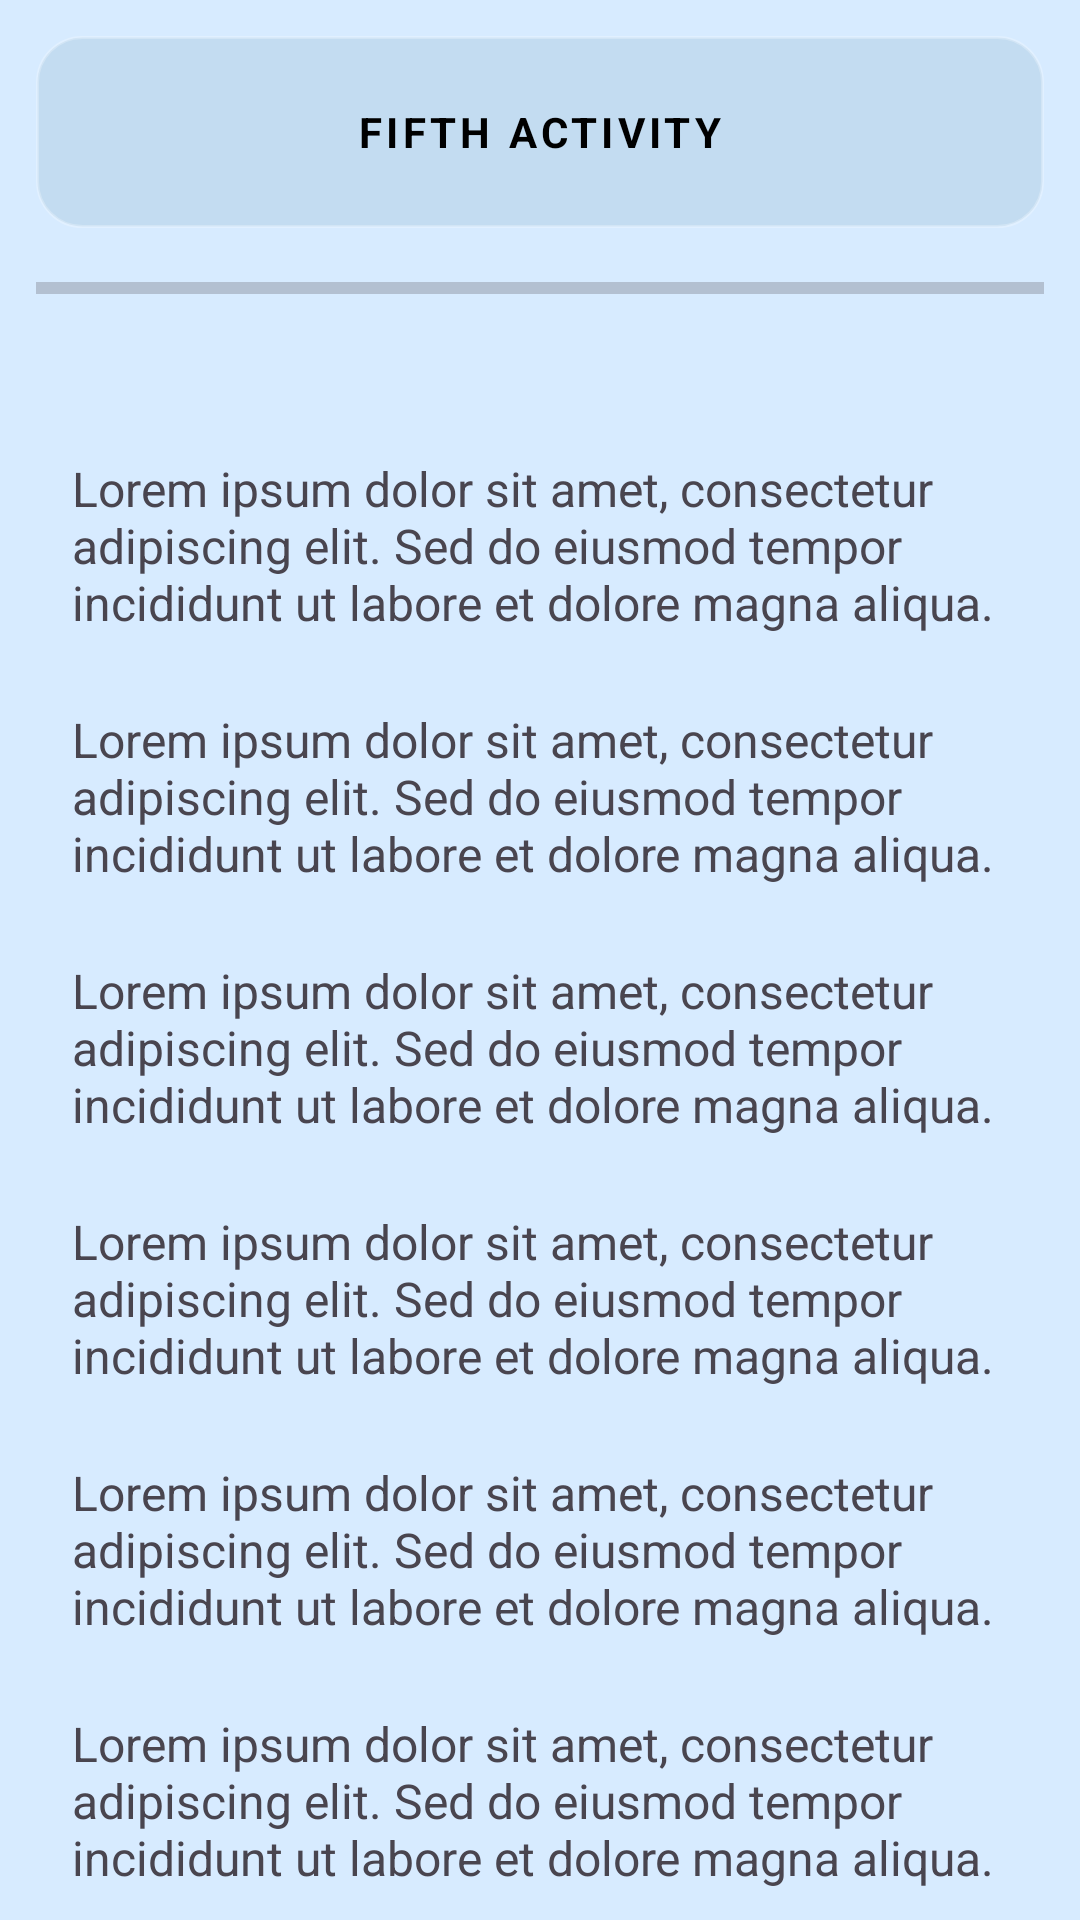

Write the Android layout XML for this screen, with the resource values it uses.
<!-- AndroidManifest.xml: application theme Theme.HironoApps -->
<!-- res/layout/activity_fifth.xml -->
<?xml version="1.0" encoding="utf-8"?>
<androidx.coordinatorlayout.widget.CoordinatorLayout
    xmlns:android="http://schemas.android.com/apk/res/android"
    xmlns:app="http://schemas.android.com/apk/res-auto"
    xmlns:tools="http://schemas.android.com/tools"
    android:layout_width="match_parent"
    android:layout_height="match_parent"
    android:background="@color/bg"
    tools:context=".Home.pertemuan_5.FifthActivity">

    <com.google.android.material.appbar.AppBarLayout
        android:layout_width="match_parent"
        android:layout_height="wrap_content"
        android:background="@android:color/transparent"
        app:elevation="0dp"
        app:liftOnScroll="false"
        app:liftOnScrollTargetViewId="@id/sv_wrapper">

        <androidx.appcompat.widget.Toolbar
            android:id="@+id/toolbar"
            android:layout_width="match_parent"
            android:layout_height="?attr/actionBarSize"
            android:layout_margin="12dp"
            android:background="@drawable/toolbar_glass"
            app:navigationIcon="@drawable/ic_arrow_back_black">

            <TextView
                android:layout_width="wrap_content"
                android:layout_height="wrap_content"
                android:text="FIFTH ACTIVITY"
                android:layout_gravity="center"
                android:textColor="@color/black"
                android:textStyle="bold"
                android:letterSpacing="0.1" />

        </androidx.appcompat.widget.Toolbar>

        <ProgressBar
            android:id="@+id/progressBar"
            style="?android:attr/progressBarStyleHorizontal"
            android:layout_width="match_parent"
            android:layout_height="wrap_content"
            android:layout_marginHorizontal="12dp"
            android:progressTint="@color/text"
            android:progress="0" />
    </com.google.android.material.appbar.AppBarLayout>


    <androidx.core.widget.NestedScrollView
        android:id="@+id/sv_wrapper"
        android:layout_width="match_parent"
        android:layout_height="match_parent"
        app:layout_behavior="@string/appbar_scrolling_view_behavior"
        android:padding="24dp"
        android:clipToPadding="false">

        <LinearLayout
            android:layout_width="match_parent"
            android:layout_height="wrap_content"
            android:orientation="vertical"
            android:gravity="center_horizontal">

            <TextView
                android:layout_width="match_parent"
                android:layout_height="wrap_content"
                android:text="Lorem ipsum dolor sit amet, consectetur adipiscing elit. Sed do eiusmod tempor incididunt ut labore et dolore magna aliqua. "
                android:textSize="16sp"
                android:layout_marginTop="24dp" />
            <TextView
                android:layout_width="match_parent"
                android:layout_height="wrap_content"
                android:text="Lorem ipsum dolor sit amet, consectetur adipiscing elit. Sed do eiusmod tempor incididunt ut labore et dolore magna aliqua. "
                android:textSize="16sp"
                android:layout_marginTop="24dp" />
            <TextView
                android:layout_width="match_parent"
                android:layout_height="wrap_content"
                android:text="Lorem ipsum dolor sit amet, consectetur adipiscing elit. Sed do eiusmod tempor incididunt ut labore et dolore magna aliqua. "
                android:textSize="16sp"
                android:layout_marginTop="24dp" />
            <TextView
                android:layout_width="match_parent"
                android:layout_height="wrap_content"
                android:text="Lorem ipsum dolor sit amet, consectetur adipiscing elit. Sed do eiusmod tempor incididunt ut labore et dolore magna aliqua. "
                android:textSize="16sp"
                android:layout_marginTop="24dp" />
            <TextView
                android:layout_width="match_parent"
                android:layout_height="wrap_content"
                android:text="Lorem ipsum dolor sit amet, consectetur adipiscing elit. Sed do eiusmod tempor incididunt ut labore et dolore magna aliqua. "
                android:textSize="16sp"
                android:layout_marginTop="24dp" />
            <TextView
                android:layout_width="match_parent"
                android:layout_height="wrap_content"
                android:text="Lorem ipsum dolor sit amet, consectetur adipiscing elit. Sed do eiusmod tempor incididunt ut labore et dolore magna aliqua. "
                android:textSize="16sp"
                android:layout_marginTop="24dp" />
            <TextView
                android:layout_width="match_parent"
                android:layout_height="wrap_content"
                android:text="Lorem ipsum dolor sit amet, consectetur adipiscing elit. Sed do eiusmod tempor incididunt ut labore et dolore magna aliqua. "
                android:textSize="16sp"
                android:layout_marginTop="24dp" />
            <TextView
                android:layout_width="match_parent"
                android:layout_height="wrap_content"
                android:text="Lorem ipsum dolor sit amet, consectetur adipiscing elit. Sed do eiusmod tempor incididunt ut labore et dolore magna aliqua. "
                android:textSize="16sp"
                android:layout_marginTop="24dp" />
            <TextView
                android:layout_width="match_parent"
                android:layout_height="wrap_content"
                android:text="Lorem ipsum dolor sit amet, consectetur adipiscing elit. Sed do eiusmod tempor incididunt ut labore et dolore magna aliqua. "
                android:textSize="16sp"
                android:layout_marginTop="24dp" />
            <TextView
                android:layout_width="match_parent"
                android:layout_height="wrap_content"
                android:text="Lorem ipsum dolor sit amet, consectetur adipiscing elit. Sed do eiusmod tempor incididunt ut labore et dolore magna aliqua. "
                android:textSize="16sp"
                android:layout_marginTop="24dp" />
            <TextView
                android:layout_width="match_parent"
                android:layout_height="wrap_content"
                android:text="Lorem ipsum dolor sit amet, consectetur adipiscing elit. Sed do eiusmod tempor incididunt ut labore et dolore magna aliqua. "
                android:textSize="16sp"
                android:layout_marginTop="24dp" />

            <com.google.android.material.button.MaterialButton
                android:id="@+id/btnWebView"
                android:layout_width="wrap_content"
                android:layout_height="50dp"
                android:layout_marginTop="32dp"
                android:layout_gravity="center_horizontal"
                android:text="BUKA WEB MERDEKA"
                android:textAllCaps="false"
                android:textSize="14sp"
                android:textStyle="bold"
                android:paddingHorizontal="24dp"

                app:icon="@drawable/ic_add"
                app:iconSize="20dp"
                app:iconPadding="12dp"
                app:iconGravity="textStart"
                app:iconTint="@color/white"
                android:alpha="0.8"

                app:cornerRadius="12dp"
                app:backgroundTint="@color/text"
                app:strokeColor="#4DFFFFFF"
                app:strokeWidth="1dp" />

        </LinearLayout>
    </androidx.core.widget.NestedScrollView>

</androidx.coordinatorlayout.widget.CoordinatorLayout>
<!-- resources referenced by this layout -->
<resources>
  <color name="bg">#D7EBFF</color>
  <color name="black">#FF000000</color>
  <color name="text">#6DA6DB</color>
  <color name="white">#FFFFFFFF</color>
  <!-- drawable toolbar_glass (drawable) -->
  <?xml version="1.0" encoding="utf-8"?>
  <shape xmlns:android="http://schemas.android.com/apk/res/android">
      <solid android:color="@color/input" /> <corners android:radius="15dp" />
      <stroke android:width="1dp" android:color="#40FFFFFF" />
  </shape>
  <style name="Theme.HironoApps" parent="Base.Theme.HironoApps" />
  <color name="input">#387BA2C1</color>
  <style name="Base.Theme.HironoApps" parent="Theme.Material3.DayNight.NoActionBar">
          
          
      </style>
</resources>
